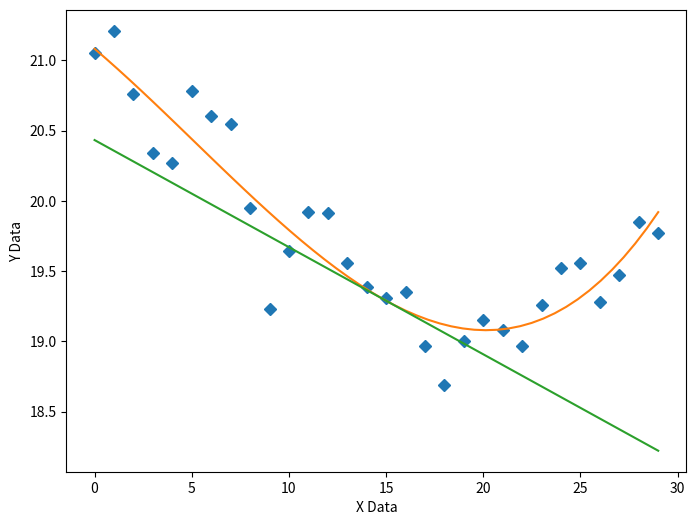

Generate this figure with matplotlib:
import numpy, matplotlib
import matplotlib.pyplot as plt

xData = numpy.array([0.0, 1.0, 2.0, 3.0, 4.0, 5.0, 6.0, 7.0, 8.0, 9.0, 10.0, 11.0, 12.0, 13.0, 14.0, 15.0, 16.0, 17.0, 18.0, 19.0, 20.0, 21.0, 22.0, 23.0, 24.0, 25.0, 26.0, 27.0, 28.0, 29.0])
yData = numpy.array([21.05, 21.21, 20.76, 20.34, 20.27, 20.78, 20.60, 20.55, 19.95, 19.23, 19.64, 19.92, 19.91, 19.56, 19.39, 19.31, 19.35, 18.97, 18.69, 19.00, 19.15, 19.08, 18.97, 19.26, 19.52, 19.56, 19.28, 19.47, 19.85, 19.77])

# polynomial curve fit the test data
fittedParameters = numpy.polyfit(xData, yData, 3)


##########################################################
# graphics output section
def ModelAndScatterPlot(graphWidth, graphHeight):
    f = plt.figure(figsize=(graphWidth/100.0, graphHeight/100.0), dpi=100)
    axes = f.add_subplot(111)

    # first the raw data as a scatter plot
    axes.plot(xData, yData,  'D')

    # create data for the fitted equation plot
    xModel = numpy.linspace(min(xData), max(xData))
    yModel = numpy.polyval(fittedParameters, xModel)

    # now the model as a line plot
    axes.plot(xModel, yModel)

    axes.set_xlabel('X Data') # X axis data label
    axes.set_ylabel('Y Data') # Y axis data label

    # polynomial derivative from numpy
    deriv = numpy.polyder(fittedParameters)

    # for plotting
    minX = min(xData)
    maxX = max(xData)

    # value of derivative (slope) at a specific X value, so
    # that a straight line tangent can be plotted at the point
    # you might place this code in a loop to animate
    pointVal = 15.0 # example X value
    y_value_at_point = numpy.polyval(fittedParameters, pointVal)
    slope_at_point = numpy.polyval(deriv, pointVal)

    ylow = (minX - pointVal) * slope_at_point + y_value_at_point
    yhigh = (maxX - pointVal) * slope_at_point + y_value_at_point

    # now the tangent as a line plot
    axes.plot([minX, maxX], [ylow, yhigh])

    plt.show()
    plt.close('all') # clean up after using pyplot


graphWidth = 800
graphHeight = 600
ModelAndScatterPlot(graphWidth, graphHeight)
